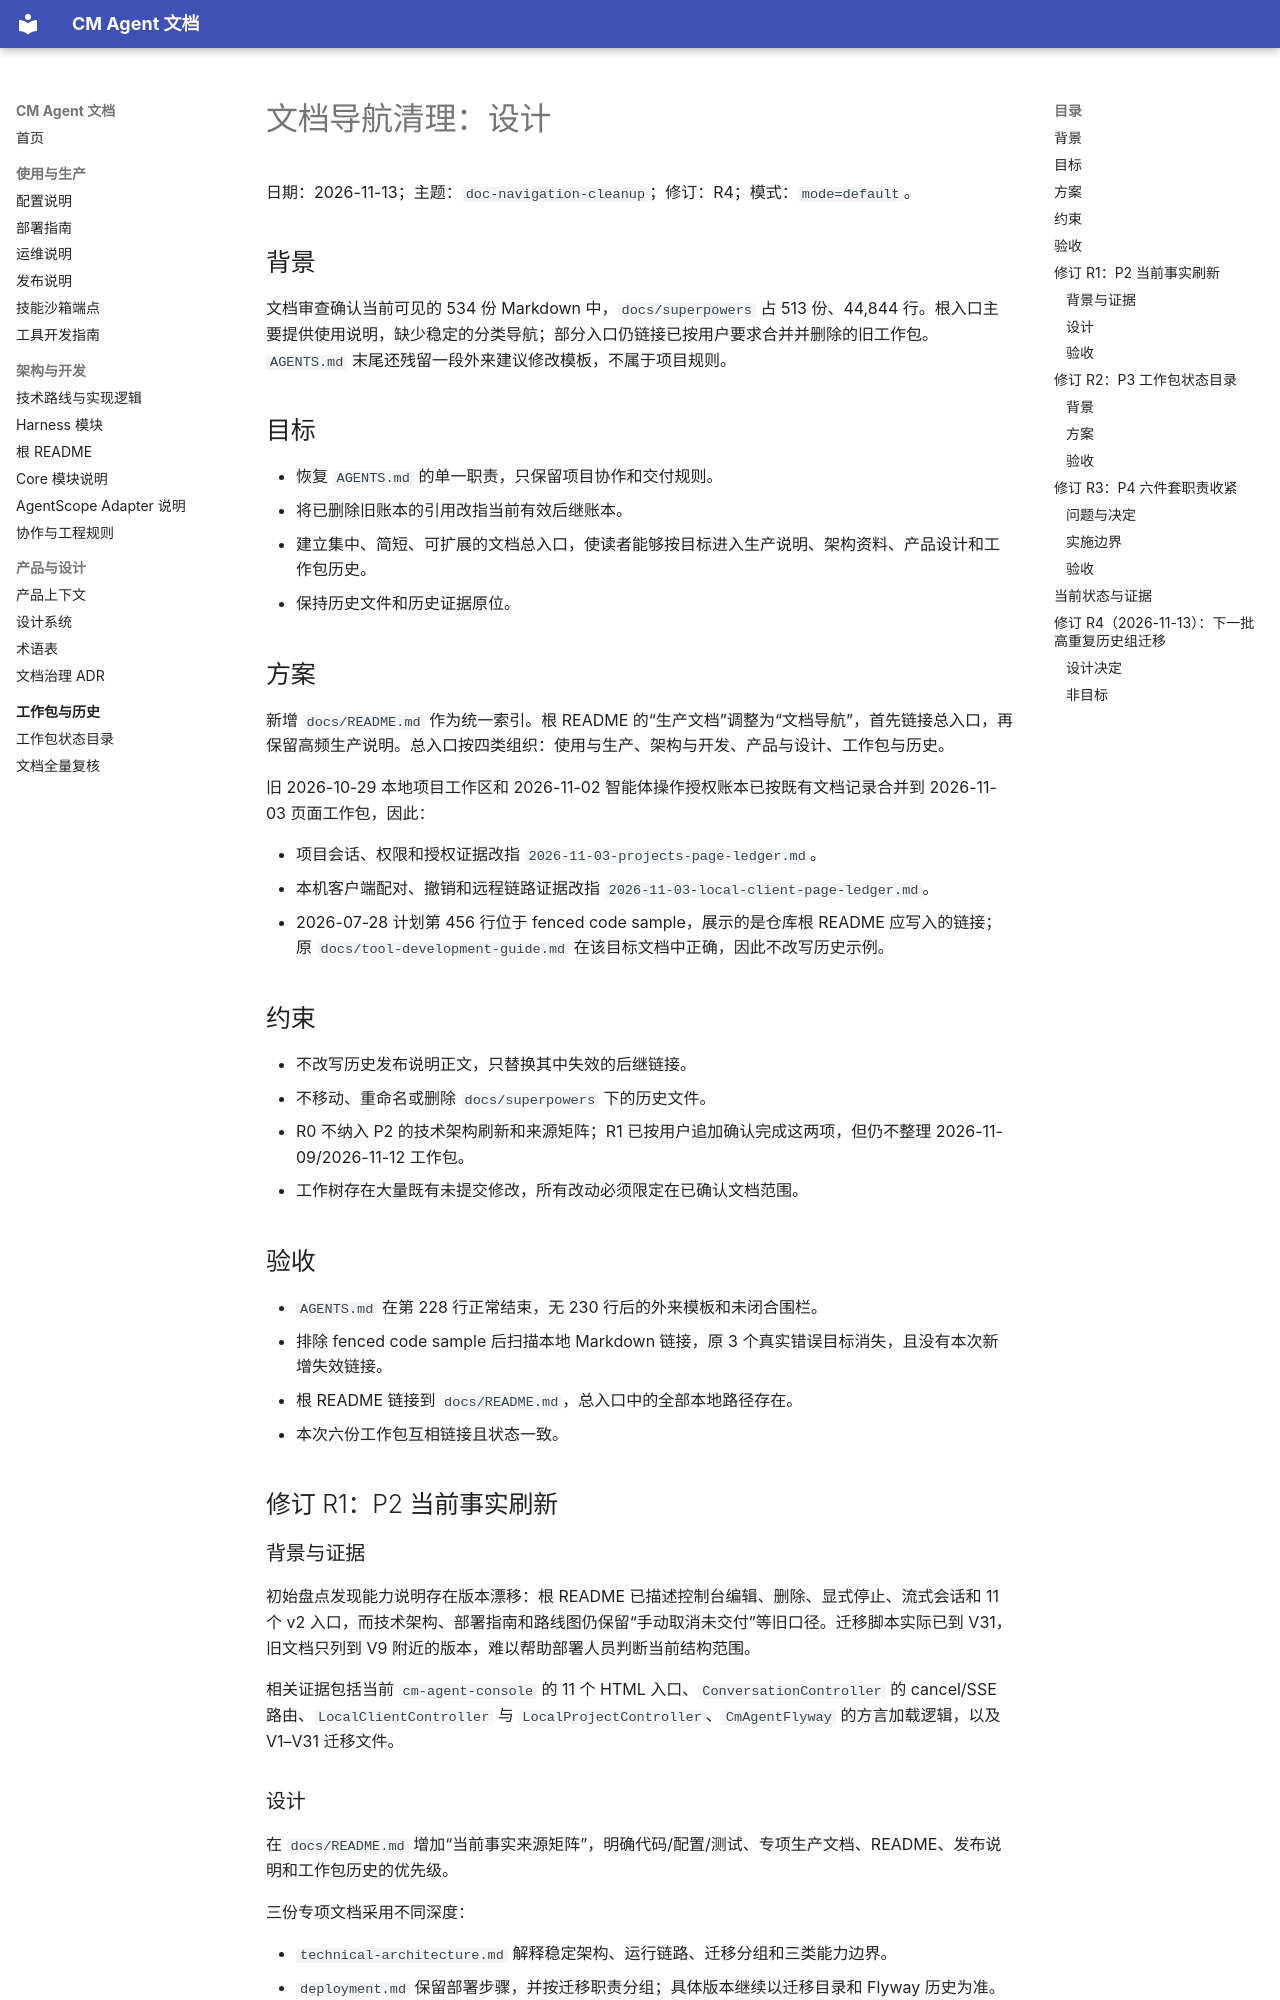

repository: cmming/cm-agent · page: superpowers/specs/2026-11-13-doc-navigation-cleanup-design/index.html · generator: mkdocs

# 文档导航清理：设计

日期：2026-11-13；主题：`doc-navigation-cleanup`；修订：R4；模式：`mode=default`。

## 背景

文档审查确认当前可见的 534 份 Markdown 中，`docs/superpowers` 占 513 份、44,844 行。根入口主要提供使用说明，缺少稳定的分类导航；部分入口仍链接已按用户要求合并并删除的旧工作包。`AGENTS.md` 末尾还残留一段外来建议修改模板，不属于项目规则。

## 目标

- 恢复 `AGENTS.md` 的单一职责，只保留项目协作和交付规则。
- 将已删除旧账本的引用改指当前有效后继账本。
- 建立集中、简短、可扩展的文档总入口，使读者能够按目标进入生产说明、架构资料、产品设计和工作包历史。
- 保持历史文件和历史证据原位。

## 方案

新增 `docs/README.md` 作为统一索引。根 README 的“生产文档”调整为“文档导航”，首先链接总入口，再保留高频生产说明。总入口按四类组织：使用与生产、架构与开发、产品与设计、工作包与历史。

旧 2026-10-29 本地项目工作区和 2026-11-02 智能体操作授权账本已按既有文档记录合并到 2026-11-03 页面工作包，因此：

- 项目会话、权限和授权证据改指 `2026-11-03-projects-page-ledger.md`。
- 本机客户端配对、撤销和远程链路证据改指 `2026-11-03-local-client-page-ledger.md`。
- 2026-07-28 计划第 456 行位于 fenced code sample，展示的是仓库根 README 应写入的链接；原 `docs/tool-development-guide.md` 在该目标文档中正确，因此不改写历史示例。

## 约束

- 不改写历史发布说明正文，只替换其中失效的后继链接。
- 不移动、重命名或删除 `docs/superpowers` 下的历史文件。
- R0 不纳入 P2 的技术架构刷新和来源矩阵；R1 已按用户追加确认完成这两项，但仍不整理 2026-11-09/2026-11-12 工作包。
- 工作树存在大量既有未提交修改，所有改动必须限定在已确认文档范围。

## 验收

- `AGENTS.md` 在第 228 行正常结束，无 230 行后的外来模板和未闭合围栏。
- 排除 fenced code sample 后扫描本地 Markdown 链接，原 3 个真实错误目标消失，且没有本次新增失效链接。
- 根 README 链接到 `docs/README.md`，总入口中的全部本地路径存在。
- 本次六份工作包互相链接且状态一致。

## 修订 R1：P2 当前事实刷新

### 背景与证据

初始盘点发现能力说明存在版本漂移：根 README 已描述控制台编辑、删除、显式停止、流式会话和 11 个 v2 入口，而技术架构、部署指南和路线图仍保留“手动取消未交付”等旧口径。迁移脚本实际已到 V31，旧文档只列到 V9 附近的版本，难以帮助部署人员判断当前结构范围。

相关证据包括当前 `cm-agent-console` 的 11 个 HTML 入口、`ConversationController` 的 cancel/SSE 路由、`LocalClientController` 与 `LocalProjectController`、`CmAgentFlyway` 的方言加载逻辑，以及 V1–V31 迁移文件。

### 设计

在 `docs/README.md` 增加“当前事实来源矩阵”，明确代码/配置/测试、专项生产文档、README、发布说明和工作包历史的优先级。

三份专项文档采用不同深度：

- `technical-architecture.md` 解释稳定架构、运行链路、迁移分组和三类能力边界。
- `deployment.md` 保留部署步骤，并按迁移职责分组；具体版本继续以迁移目录和 Flyway 历史为准。
- `roadmap.md` 记录阶段 3 后的已交付增量，同时保留阶段 4/5 未交付状态。
